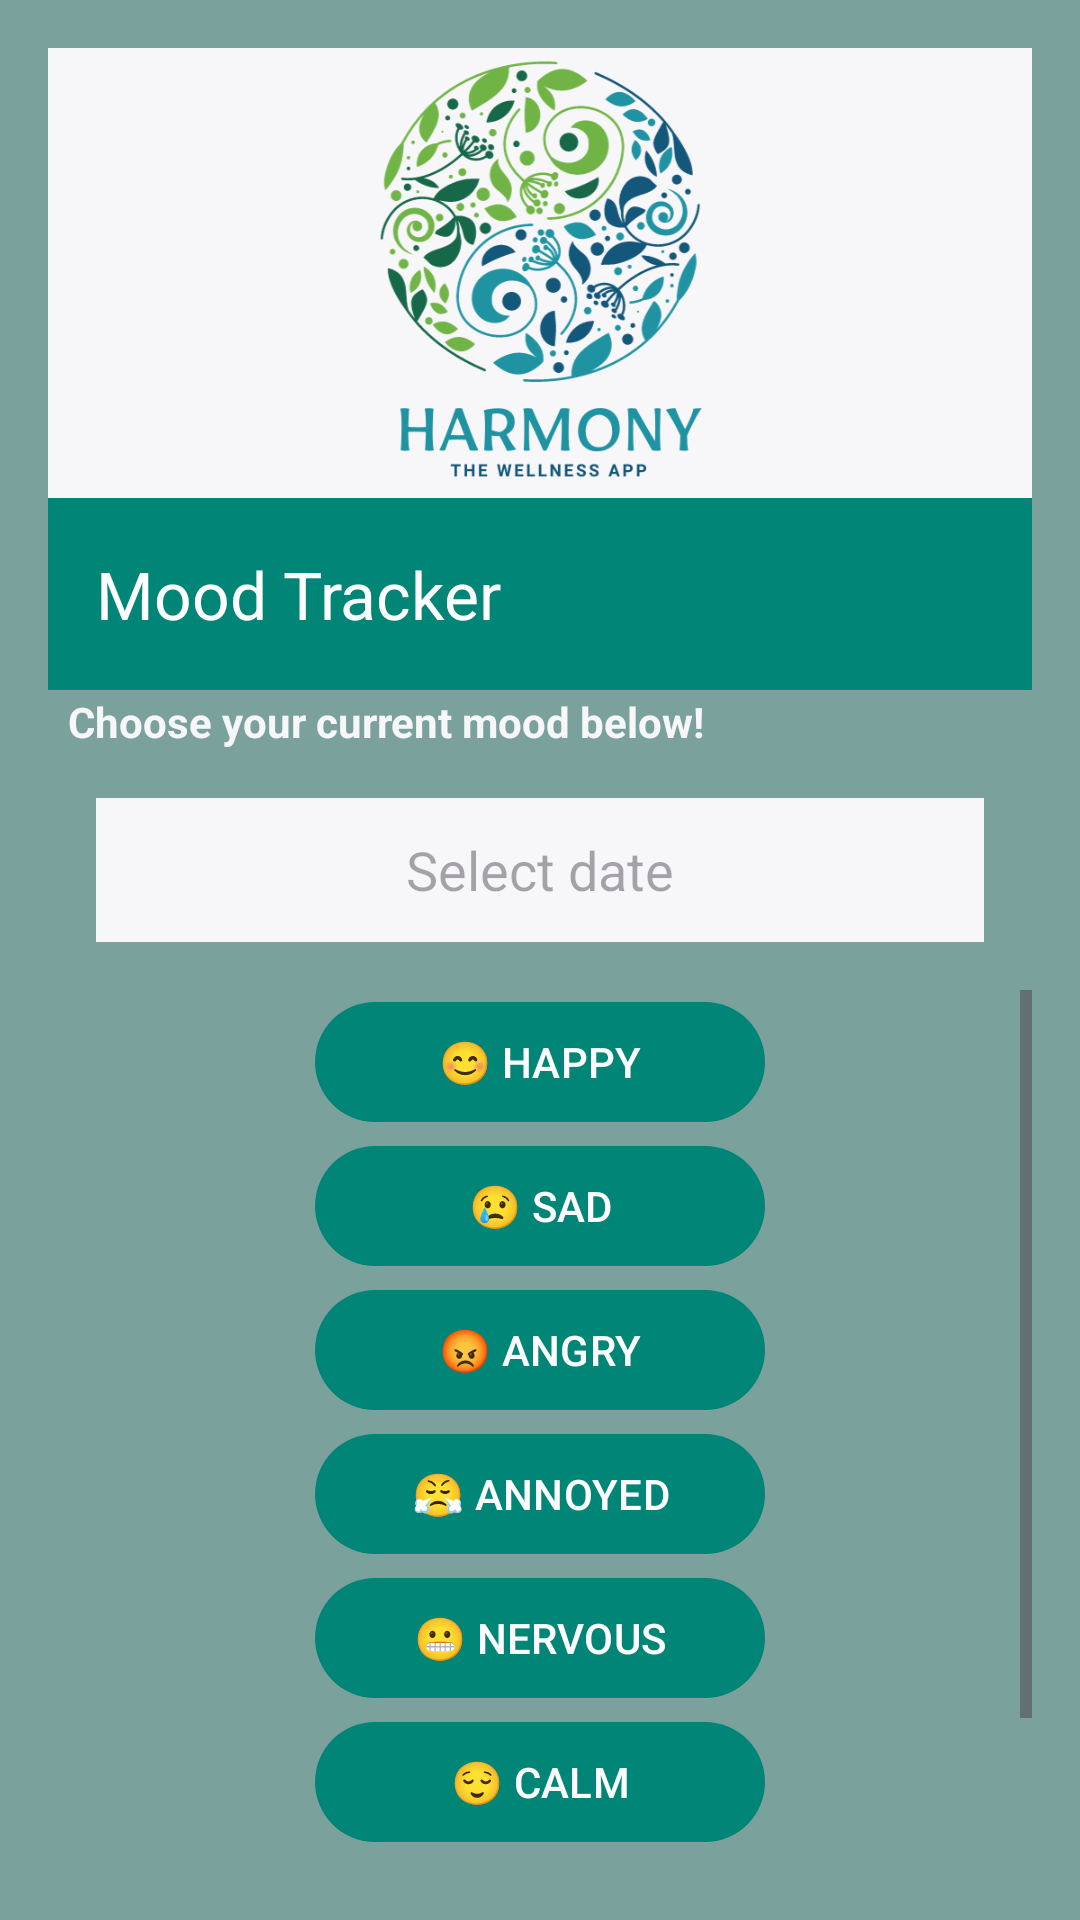

The Android layout XML behind this screen, and the referenced resources:
<!-- AndroidManifest.xml: application theme Theme.HarmonyHub -->
<!-- res/layout/activity_mood.xml -->
<?xml version="1.0" encoding="utf-8"?>
<RelativeLayout xmlns:android="http://schemas.android.com/apk/res/android"
    xmlns:app="http://schemas.android.com/apk/res-auto"
    android:layout_width="match_parent"
    android:layout_height="match_parent"
    android:background="@color/colorPrimaryLight"
    android:padding="16dp">

    
    <LinearLayout
        android:layout_width="match_parent"
        android:layout_height="150dp"
        android:background="@color/white"
        android:gravity="center"
        android:orientation="vertical">

        <ImageView
            android:id="@+id/imageView"
            android:layout_width="150dp"
            android:layout_height="match_parent"
            android:contentDescription="@string/logo_Image"
            app:srcCompat="@drawable/logo" />
    </LinearLayout>

    <LinearLayout
        android:layout_width="match_parent"
        android:layout_height="match_parent"
        android:layout_marginTop="150dp"
        android:orientation="vertical">

        <com.google.android.material.appbar.MaterialToolbar
            android:id="@+id/mood_toolbar"
            android:layout_width="match_parent"
            android:layout_height="?attr/actionBarSize"
            android:background="?attr/colorPrimary"
            app:popupTheme="@style/ThemeOverlay.AppCompat.Light"
            app:title="Mood Tracker"
            app:titleTextColor="@android:color/white" />
        
        <TextView
            android:id="@+id/mood_description"
            android:layout_width="match_parent"
            android:layout_height="wrap_content"
            android:paddingTop="1dp"
            android:text="@string/what_mood_are_you_in_click_the_corresponding_button"
            android:textColor="@color/white"
            android:textStyle="bold" />

        <com.google.android.material.textfield.TextInputEditText
            android:id="@+id/edit_text_date"
            android:layout_width="match_parent"
            android:layout_height="48dp"
            android:layout_margin="16dp"
            android:background="@color/white"
            android:clickable="true"
            android:focusable="false"
            android:gravity="center"
            android:hint="Select date"
            android:importantForAutofill="no"
            android:inputType="date" />

        
        <ScrollView
            android:layout_width="match_parent"
            android:layout_height="wrap_content">

            <LinearLayout
                android:layout_width="match_parent"
                android:layout_height="wrap_content"
                android:orientation="vertical">

                <com.google.android.material.button.MaterialButton
                    android:id="@+id/button_happy"
                    android:layout_width="150dp"
                    android:layout_height="wrap_content"
                    android:layout_gravity="center"
                    android:padding="10dp"
                    android:text="@string/happy"
                    android:textAllCaps="true" />

                <com.google.android.material.button.MaterialButton
                    android:id="@+id/button_sad"
                    android:layout_width="150dp"
                    android:layout_height="wrap_content"
                    android:layout_gravity="center"
                    android:padding="10dp"
                    android:text="@string/sad"
                    android:textAllCaps="true" />

                <com.google.android.material.button.MaterialButton
                    android:id="@+id/button_angry"
                    android:layout_width="150dp"
                    android:layout_height="wrap_content"
                    android:layout_gravity="center"
                    android:padding="10dp"
                    android:text="@string/angry"
                    android:textAllCaps="true" />

                <com.google.android.material.button.MaterialButton
                    android:id="@+id/button_annoyed"
                    android:layout_width="150dp"
                    android:layout_height="wrap_content"
                    android:layout_gravity="center"
                    android:padding="10dp"
                    android:text="@string/annoyed"
                    android:textAllCaps="true" />

                <com.google.android.material.button.MaterialButton
                    android:id="@+id/button_nervous"
                    android:layout_width="150dp"
                    android:layout_height="wrap_content"
                    android:layout_gravity="center"
                    android:padding="10dp"
                    android:text="@string/nervous"
                    android:textAllCaps="true" />

                <com.google.android.material.button.MaterialButton
                    android:id="@+id/button_calm"
                    android:layout_width="150dp"
                    android:layout_height="wrap_content"
                    android:layout_gravity="center"
                    android:padding="10dp"
                    android:text="@string/calm"
                    android:textAllCaps="true" />

                <com.google.android.material.button.MaterialButton
                    android:id="@+id/button_save_mood"
                    android:layout_width="wrap_content"
                    android:layout_height="wrap_content"
                    android:layout_gravity="center"
                    android:layout_marginTop="20dp"
                    android:text="Save Entry" />

            </LinearLayout>
        </ScrollView>
    </LinearLayout>
</RelativeLayout>
<!-- resources referenced by this layout -->
<resources>
  <color name="colorPrimaryLight">#7BA19C</color>
  <color name="white">#f7f6f9</color>
  <!-- drawable logo: png bitmap (drawable, 119385 bytes) -->
  <string name="angry">😡 Angry</string>
  <string name="annoyed">😤 Annoyed</string>
  <string name="calm">😌 Calm</string>
  <string name="happy">😊 Happy</string>
  <string name="logo_Image">logo</string>
  <string name="nervous">😬 Nervous</string>
  <string name="sad">😢 Sad</string>
  <string name="what_mood_are_you_in_click_the_corresponding_button"> \  Choose your current mood below!</string>
  <style name="Theme.HarmonyHub" parent="Base.Theme.HarmonyHub" />
  <style name="Base.Theme.HarmonyHub" parent="Theme.Material3.DayNight.NoActionBar">
          
          <item name="colorPrimary">#008577</item>
          <item name="colorPrimaryVariant">#00574B</item>
          <item name="colorOnPrimary">#FFFFFF</item>
  
          
          <item name="colorSecondary">#449E77</item>
          <item name="colorSecondaryVariant">#059558</item>
          <item name="colorOnSecondary">#030404</item>
  
          <item name="background">@color/colorBeige</item>
  
  
          
          <item name="android:statusBarColor">?attr/colorPrimaryVariant</item>
          
      </style>
  <color name="colorBeige">#B6B4AB</color>
</resources>
